Labelled photos from "spectrograms", an image-classification folder in eerhs/GuitarNeXt. The possible labels are: blues, classical, country, disco, hip-hop, jazz, metal, pop, reggae, rock.

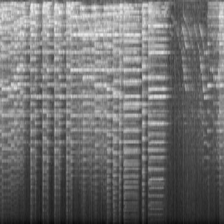
Label: classical

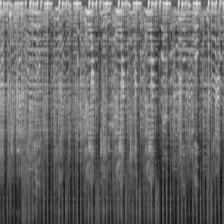
Label: reggae

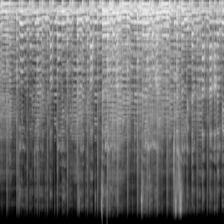
Label: rock

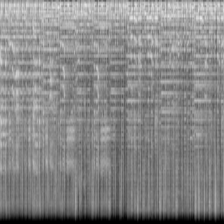
Label: disco

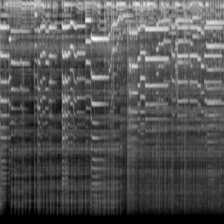
Label: jazz

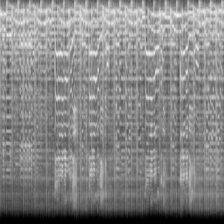
Label: blues
